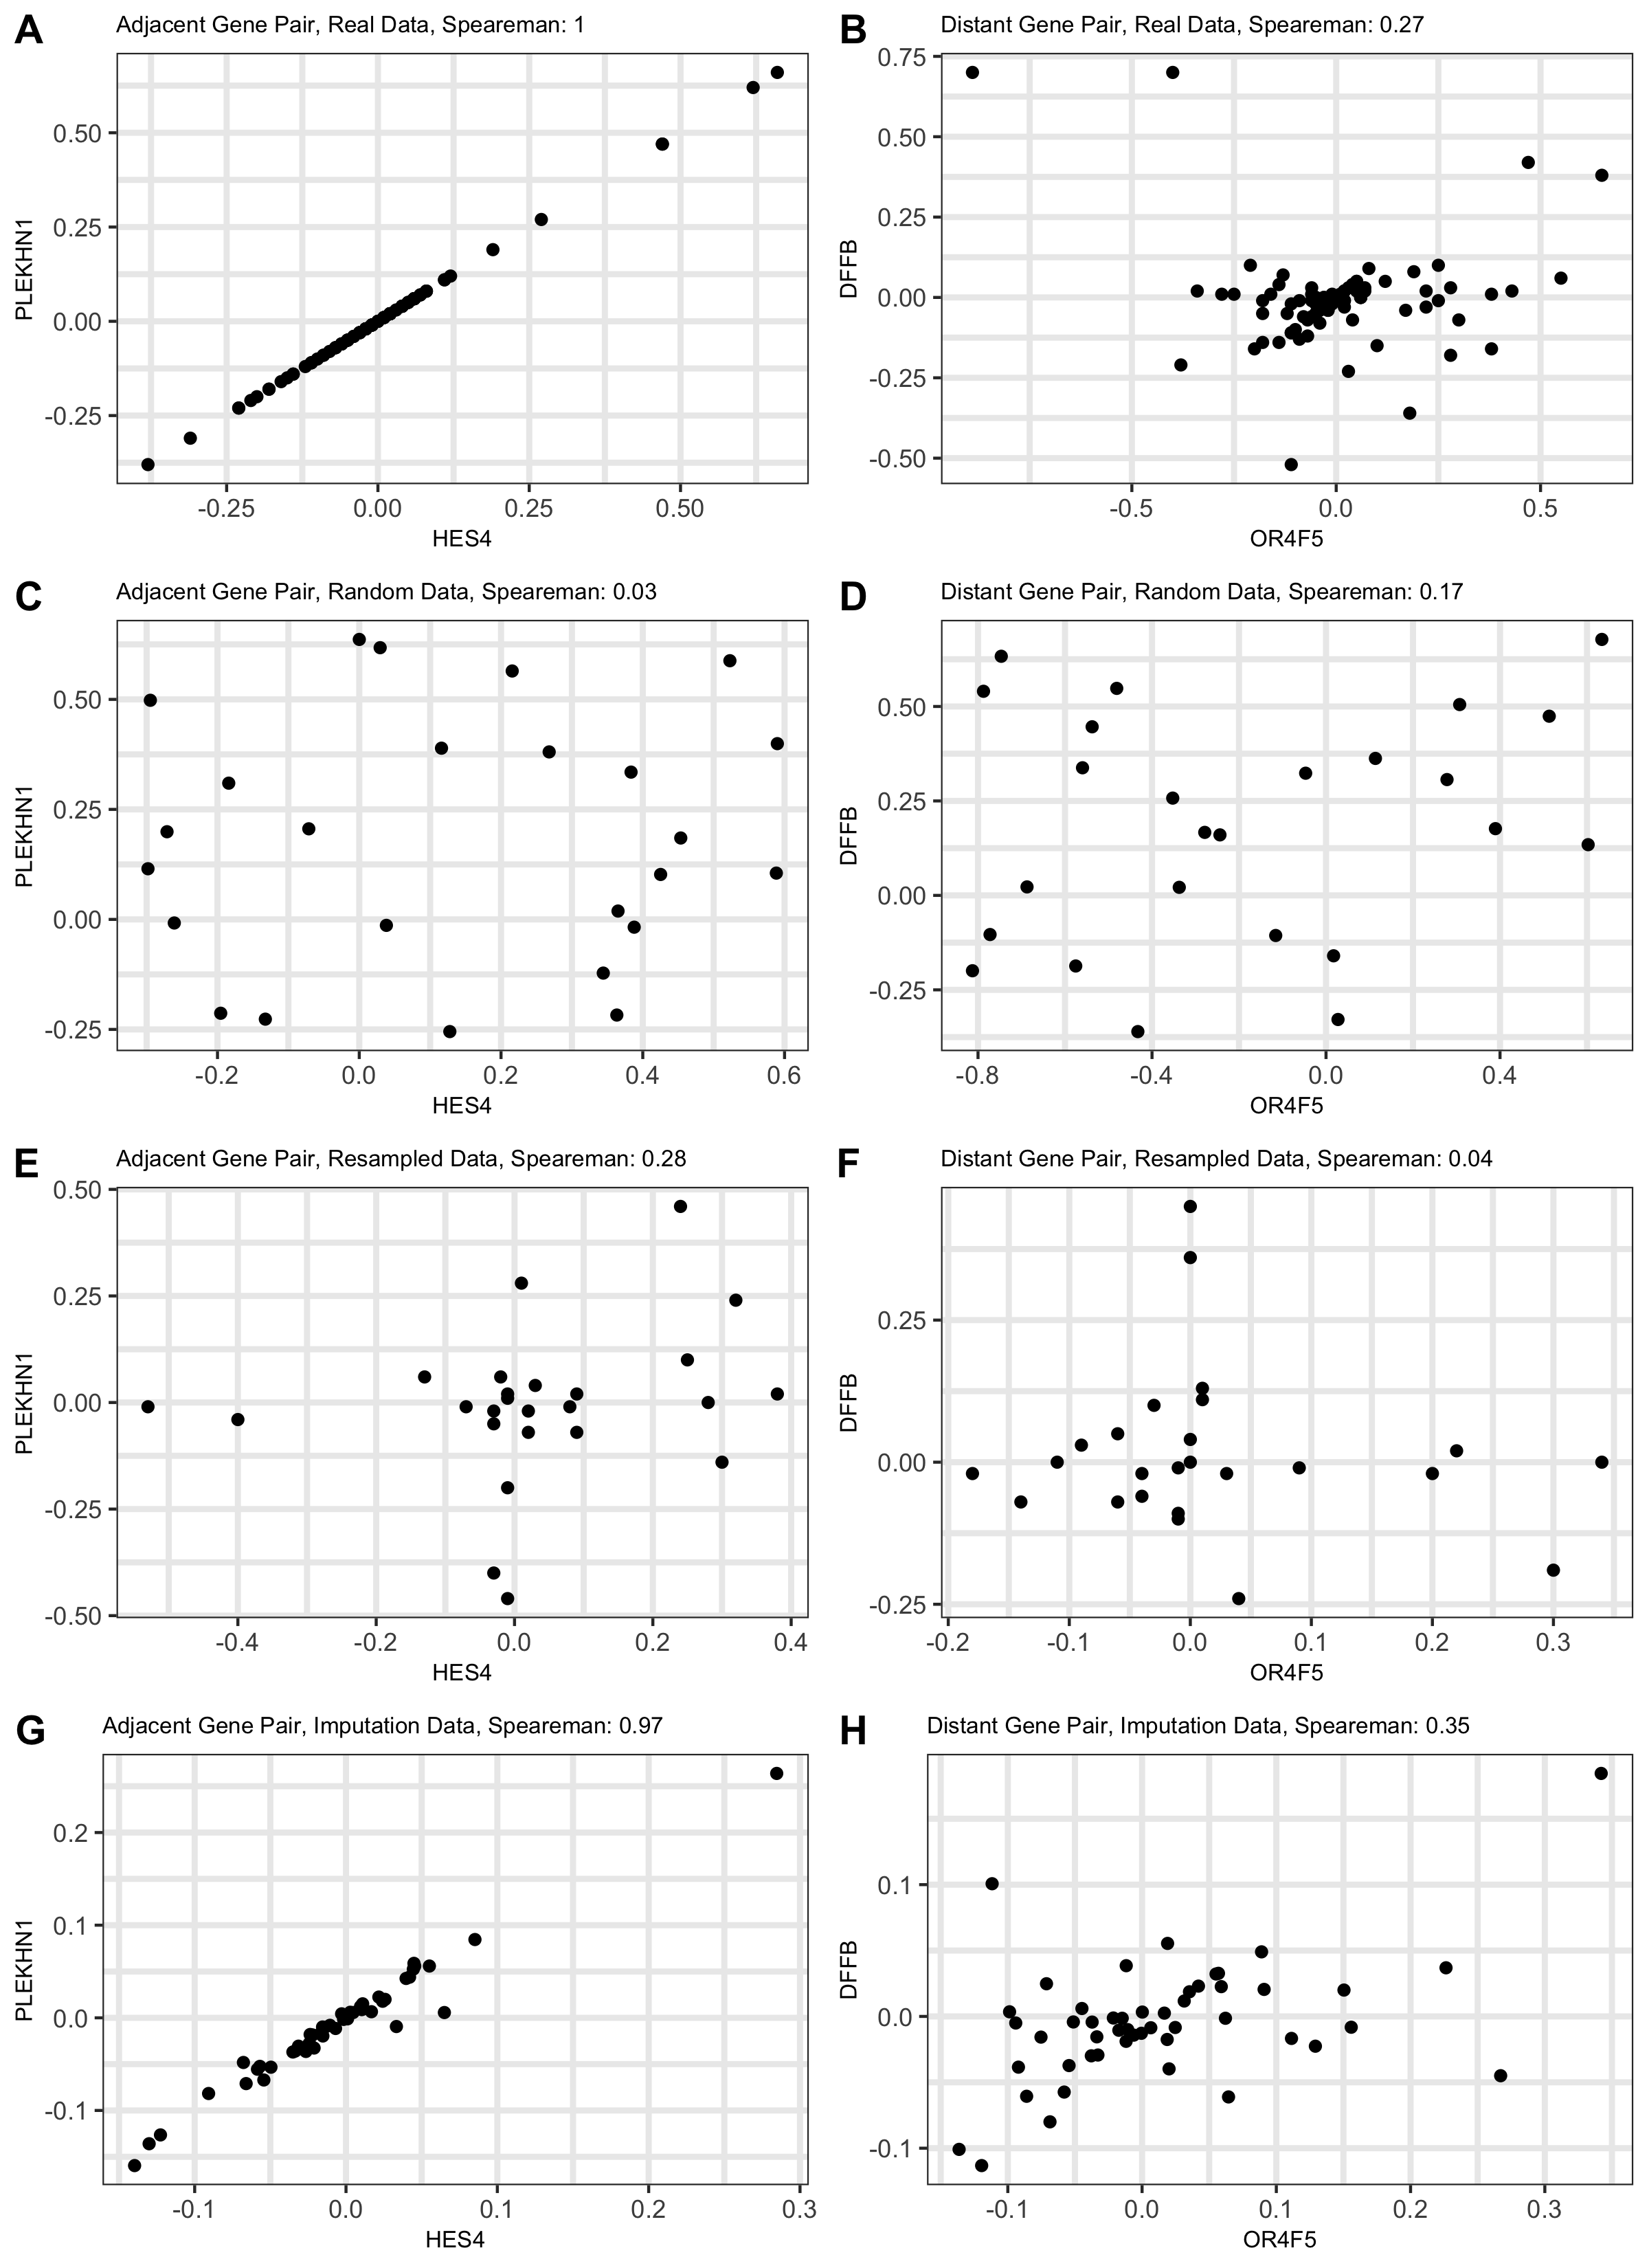

Reproduce this figure in R.
library(readr)
library(ggplot2)

ran <- read_csv('Data/Random-Data-Set/CNA-100/test_cna_random1.csv')
res <- read_csv('Data/Distribution-Data-Set/CNA-100/test_cna_distribution1.csv')
imp <- read_csv('Data/Imputation-Data-Set/CNA-imputed.csv')

real <- imp[imp$labels == 'real',]
ran <- ran[ran$labels == 'phony',]
res <- res[res$labels == 'phony',]
imp <- imp[imp$labels == 'phony',]

plotter <- function(data,gene1,gene2,title){
  indexes <- sort(match(c(gene1,gene2),colnames(data)))
  names <- colnames(data)
  names[indexes] <- c('One','Two')
  colnames(data) <- names
  
  pv <- cor(data$One, data$Two, method='spearman')
  pv <- round(pv, digits = 2)
  print(pv)
  p <- ggplot(data=data,aes(x=One,y=Two)) + geom_point() +
    xlab(gene1) + 
    ylab(gene2) + 
    ggtitle(paste(title,'Speareman: ',pv, sep='')) +
    theme_bw() +
    theme(plot.title = element_text(size=8), 
          legend.text=element_text(size=8),
          legend.title=element_text(size=8),
          axis.title.y=element_text(size=8),
          axis.title.x=element_text(size=8),
          panel.grid.minor = element_line(size = 1), 
          panel.grid.major = element_line(size = 1))
  return(p)
}

ranAdjP <- plotter(ran,'HES4','PLEKHN1','Adjacent Gene Pair, Random Data, ')
resAdjP <- plotter(res,'HES4','PLEKHN1','Adjacent Gene Pair, Resampled Data, ')
impAdjP <- plotter(imp,'HES4','PLEKHN1','Adjacent Gene Pair, Imputation Data, ')
realAdjP <- plotter(real,'HES4','PLEKHN1','Adjacent Gene Pair, Real Data, ')

ranDisP <- plotter(ran,'OR4F5','DFFB','Distant Gene Pair, Random Data, ')
resDisP <- plotter(res,'OR4F5','DFFB','Distant Gene Pair, Resampled Data, ')
impDisP <- plotter(imp,'OR4F5','DFFB','Distant Gene Pair, Imputation Data, ')
realDisP <- plotter(real,'OR4F5','DFFB','Distant Gene Pair, Real Data, ')

p <- ggarrange(realAdjP,realDisP,ranAdjP,ranDisP,resAdjP,resDisP,impAdjP,impDisP,
          labels = c('A','B','C','D','E','F','G','H'), nrow=4,ncol=2)

ggsave(plot = p,'Analysis-Scripts/Generic-Analysis/Supplemental-Figure-3.png',width = 8, height = 11, units = c("in"))























